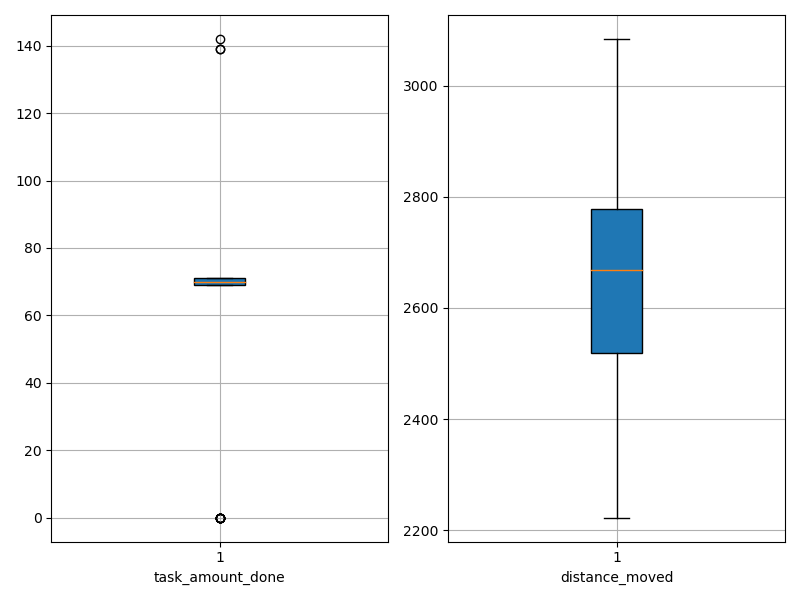

Source data for this figure (header and first rows):
agent_id, task_amount_done, distance_moved
0, 70.0, 2525
1, 69.0, 2766
2, 69.0, 2340
3, 69.0, 2513
4, 69.0, 2511
5, 70.0, 2624
6, 69.0, 2359
7, 69.0, 2688
8, 71.0, 2733
9, 69.0, 2721
10, 0.0, 3077
11, 0.0, 2581
12, 0.0, 2839
13, 71.0, 2521
14, 69.0, 2659
15, 70.0, 2747
16, 71.0, 2724
17, 70.0, 2396
18, 71.0, 2717
19, 69.0, 2628
20, 71.0, 2404
21, 69.0, 2635
22, 70.0, 2757
23, 70.0, 2697
24, 70.0, 2794
25, 71.0, 2864
26, 70.0, 2524
27, 70.0, 2619
28, 69.0, 2374
29, 71.0, 2728
30, 71.0, 2628
31, 71.0, 2880
32, 70.0, 2836
33, 0.0, 2822
34, 0.0, 2963
35, 0.0, 3041
36, 71.0, 2775
37, 70.0, 2787
38, 69.0, 2744
39, 70.0, 2556
40, 69.0, 2343
41, 71.0, 2555
42, 69.0, 2790
43, 142.0, 2279
44, 71.0, 2381
45, 0.0, 3084
46, 71.0, 2635
47, 70.0, 2307
48, 70.0, 2677
49, 70.0, 2621
50, 70.0, 2560
51, 70.0, 2702
52, 139.0, 2223
53, 70.0, 2857
54, 139.0, 2354
55, 70.0, 2752
56, 0.0, 3077
57, 0.0, 3051
58, 70.0, 2470
59, 71.0, 2463
